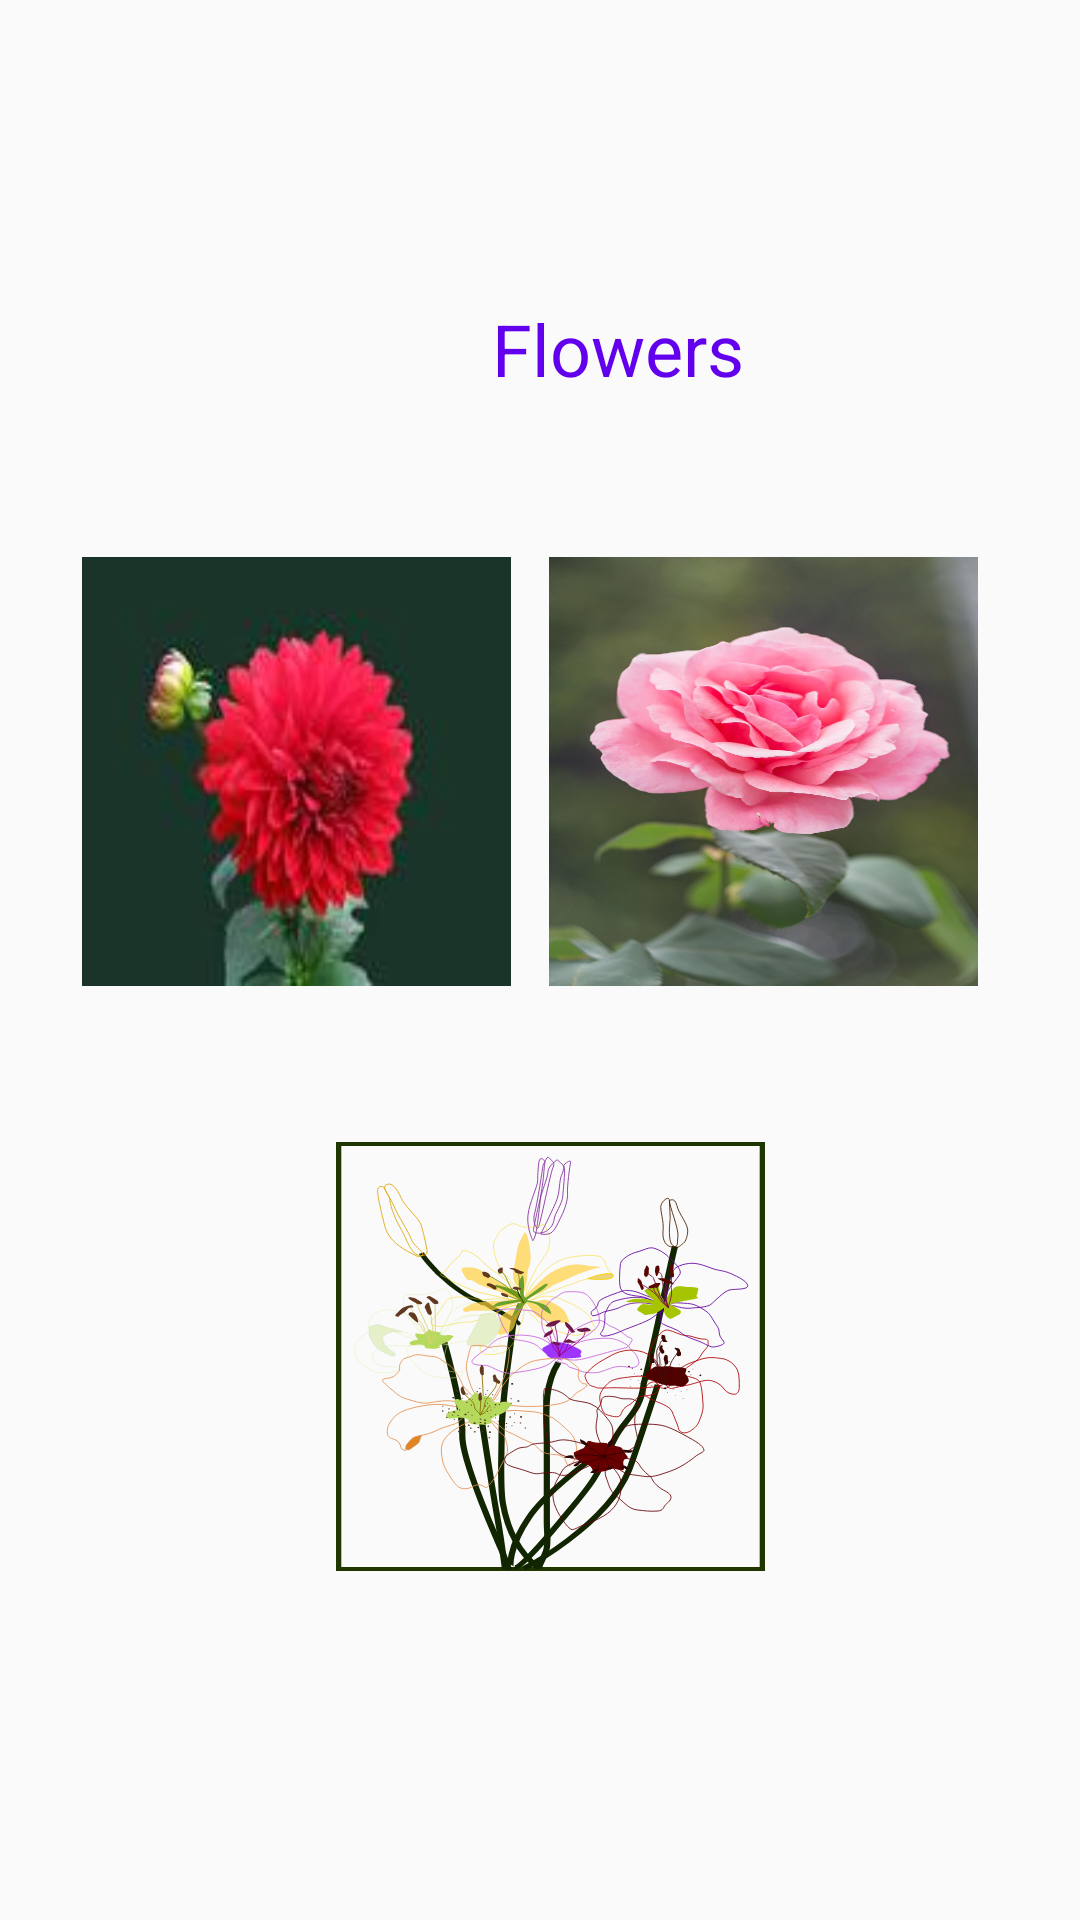

This screen was rendered from an Android layout file. Write that file and the resources it references.
<!-- AndroidManifest.xml: application theme Theme.DrawableExample -->
<!-- res/layout/activity_home.xml -->
<?xml version="1.0" encoding="utf-8"?>
<androidx.constraintlayout.widget.ConstraintLayout xmlns:android="http://schemas.android.com/apk/res/android"
    xmlns:app="http://schemas.android.com/apk/res-auto"
    xmlns:tools="http://schemas.android.com/tools"
    android:layout_width="match_parent"
    android:layout_height="match_parent"
    tools:context=".HomeActivity">

    <TextView
        android:id="@+id/textView"
        android:layout_width="wrap_content"
        android:layout_height="wrap_content"
        android:layout_marginStart="@dimen/textView_marginStart"
        android:layout_marginTop="@dimen/textView_marginTop"
        android:layout_marginEnd="@dimen/textView_marginEnd"
        android:layout_marginBottom="@dimen/textView_marginBottom"
        android:text="@string/flowers"
        android:textColor="@color/purple_500"
        android:textSize="24sp"
        app:layout_constraintBottom_toBottomOf="parent"
        app:layout_constraintEnd_toEndOf="parent"
        app:layout_constraintHorizontal_bias="0.0"
        app:layout_constraintStart_toStartOf="parent"
        app:layout_constraintTop_toTopOf="parent"
        app:layout_constraintVertical_bias="0.0">

    </TextView>

    <Button
        android:id="@+id/click_for_details_button"
        android:layout_width="wrap_content"
        android:layout_height="wrap_content"
        android:layout_marginStart="@dimen/button_marginStart"
        android:layout_marginTop="@dimen/button_marginTop"
        android:layout_marginEnd="@dimen/button_marginEnd"
        android:layout_marginBottom="@dimen/button_marginBottom"
        android:text="@string/click_for_details"
        app:layout_constraintBottom_toBottomOf="parent"
        app:layout_constraintEnd_toEndOf="parent"
        app:layout_constraintHorizontal_bias="0.362"
        app:layout_constraintStart_toStartOf="parent"
        app:layout_constraintTop_toBottomOf="@+id/imageView2">

    </Button>

    <ImageView
        android:id="@+id/imageView"
        android:layout_width="@dimen/imageView_width"
        android:layout_height="@dimen/imageView_height"
        android:layout_marginTop="@dimen/imageView_marginTop"
        android:layout_marginEnd="@dimen/imageView_marginEnd"
        android:background="@drawable/dahlia"
        app:layout_constraintBottom_toBottomOf="parent"
        app:layout_constraintEnd_toEndOf="parent"
        app:layout_constraintHorizontal_bias="0.149"
        app:layout_constraintStart_toStartOf="parent"
        app:layout_constraintTop_toBottomOf="@+id/textView"
        app:layout_constraintVertical_bias="0.004">

    </ImageView>

    <ImageView
        android:id="@+id/imageView6"
        android:layout_width="@dimen/imageView_width"
        android:layout_height="@dimen/imageView_height"
        android:layout_marginTop="@dimen/imageView_marginTop"
        android:layout_marginEnd="@dimen/imageView_marginEnd"
        android:background="@drawable/rose"
        app:layout_constraintBottom_toBottomOf="parent"
        app:layout_constraintEnd_toEndOf="parent"
        app:layout_constraintTop_toBottomOf="@+id/textView"
        app:layout_constraintVertical_bias="0.004">

    </ImageView>

    <ImageView
        android:id="@+id/imageView2"
        android:layout_width="@dimen/imageView_width"
        android:layout_height="@dimen/imageView_height"
        android:layout_marginStart="@dimen/imageView_svg_marginStart"
        android:layout_marginTop="@dimen/imageView_svg_marginTop"
        android:layout_marginEnd="@dimen/imageView_svg_marginEnd"
        android:background="@drawable/ic_flowers_gigli"
        app:layout_constraintBottom_toBottomOf="parent"
        app:layout_constraintEnd_toEndOf="parent"
        app:layout_constraintHorizontal_bias="0.529"
        app:layout_constraintStart_toStartOf="parent"
        app:layout_constraintTop_toBottomOf="@+id/imageView"
        app:layout_constraintVertical_bias="0.0">

    </ImageView>

</androidx.constraintlayout.widget.ConstraintLayout>
<!-- resources referenced by this layout -->
<resources>
  <color name="purple_500">#FF6200EE</color>
  <dimen name="button_marginBottom">152dp</dimen>
  <dimen name="button_marginEnd">162dp</dimen>
  <dimen name="button_marginStart">161dp</dimen>
  <dimen name="button_marginTop">40dp</dimen>
  <dimen name="imageView_height">143dp</dimen>
  <dimen name="imageView_marginEnd">34dp</dimen>
  <dimen name="imageView_marginTop">52dp</dimen>
  <dimen name="imageView_svg_marginEnd">10dp</dimen>
  <dimen name="imageView_svg_marginStart">5dp</dimen>
  <dimen name="imageView_svg_marginTop">52dp</dimen>
  <dimen name="imageView_width">143dp</dimen>
  <dimen name="textView_marginBottom">513dp</dimen>
  <dimen name="textView_marginEnd">163dp</dimen>
  <dimen name="textView_marginStart">164dp</dimen>
  <dimen name="textView_marginTop">100dp</dimen>
  <!-- drawable dahlia: jpg bitmap (drawable-hdpi, 1539 bytes) -->
  <!-- drawable ic_flowers_gigli: vector/xml drawable (drawable, 101743 chars, omitted) -->
  <!-- drawable rose: jpg bitmap (drawable-hdpi, 38605 bytes) -->
  <string name="click_for_details">Click for details</string>
  <string name="flowers">Flowers</string>
  <style name="Theme.DrawableExample" parent="Theme.AppCompat.Light.NoActionBar">
          
          <item name="colorPrimary">@color/purple_500</item>
          <item name="colorPrimaryVariant">@color/purple_700</item>
          <item name="colorOnPrimary">@color/white</item>
          
          <item name="colorSecondary">@color/teal_200</item>
          <item name="colorSecondaryVariant">@color/teal_700</item>
          <item name="colorOnSecondary">@color/black</item>
          
          <item name="android:statusBarColor" tools:targetApi="l">?attr/colorPrimaryVariant</item>
          
      </style>
  <color name="purple_700">#FF3700B3</color>
  <color name="white">#FFFFFF</color>
  <color name="teal_200">#FF03DAC5</color>
  <color name="teal_700">#FF018786</color>
  <color name="black">#FF000000</color>
</resources>
